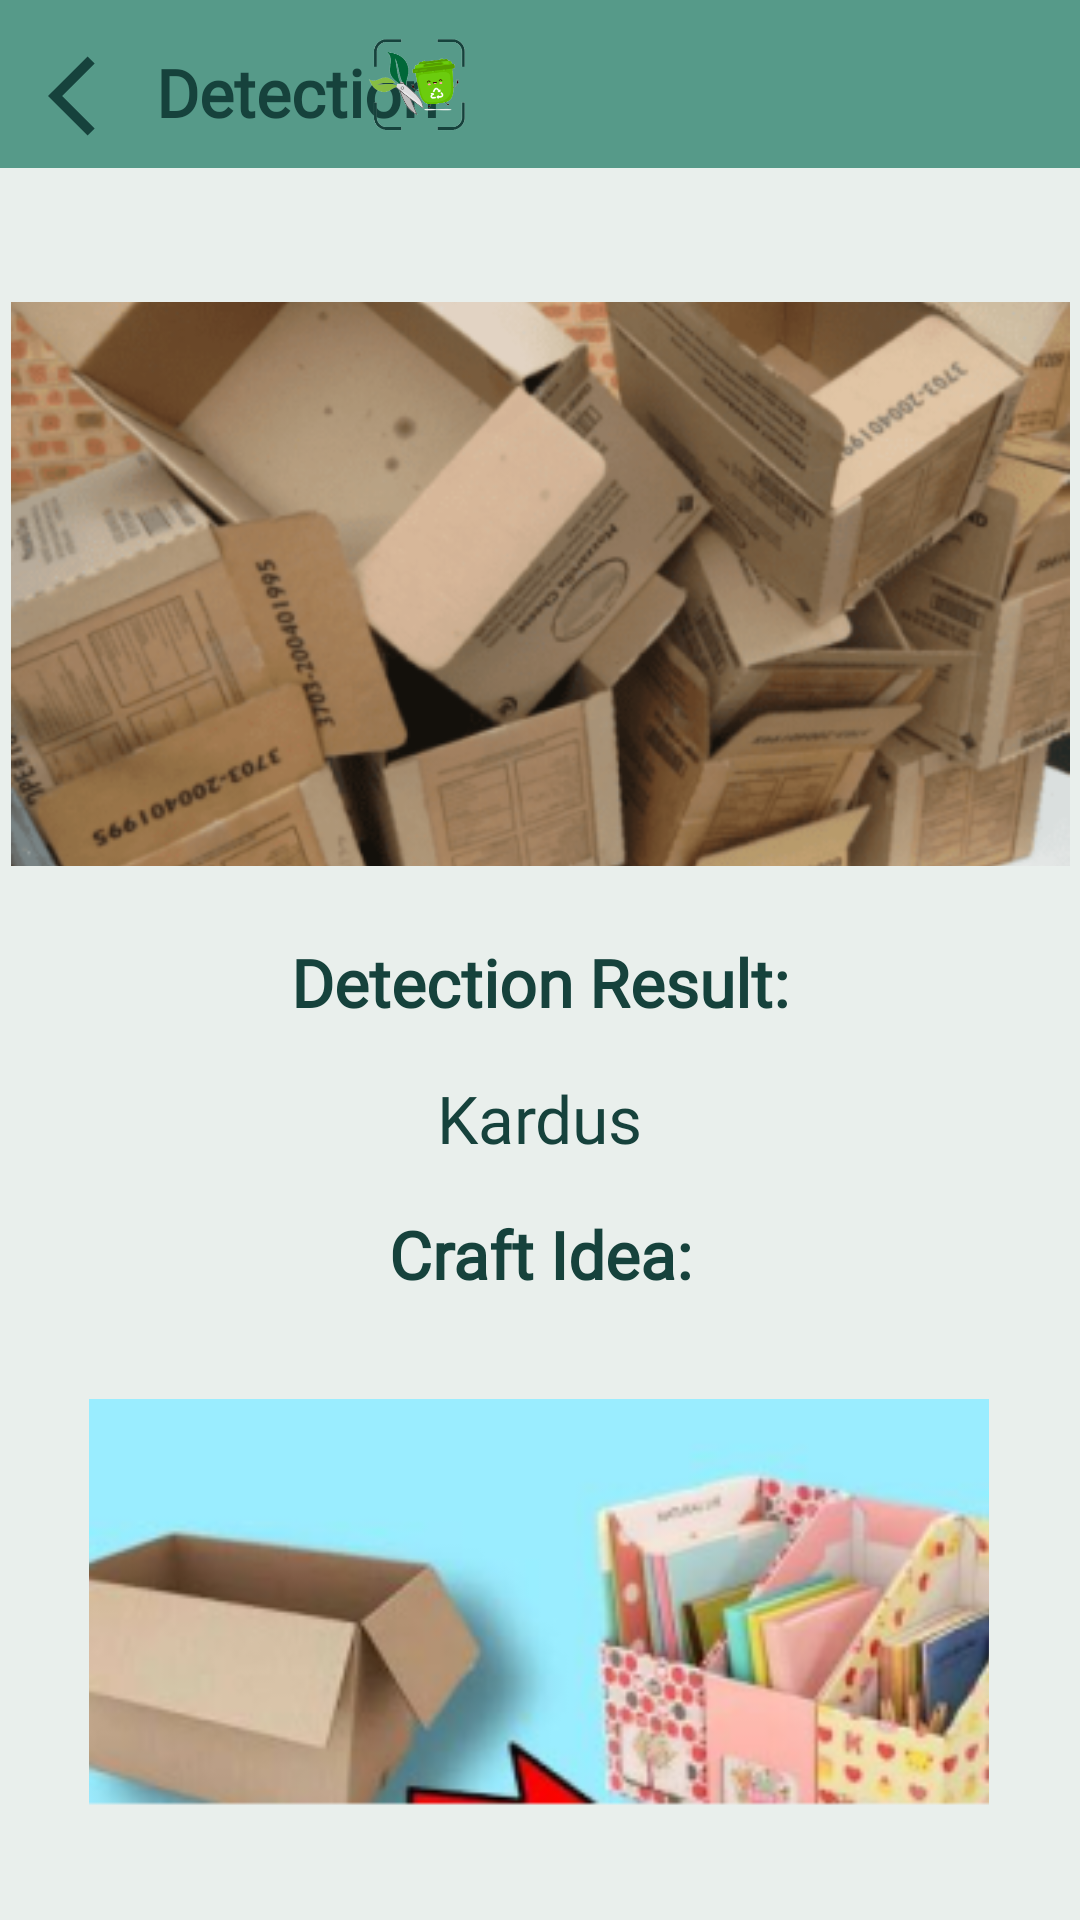

Produce the Android XML layout that renders to this screen, including the resource entries it uses.
<!-- AndroidManifest.xml: application theme Theme.EcoCraft -->
<!-- res/layout/activity_detection_result.xml -->
<?xml version="1.0" encoding="utf-8"?>
<androidx.constraintlayout.widget.ConstraintLayout xmlns:android="http://schemas.android.com/apk/res/android"
    xmlns:app="http://schemas.android.com/apk/res-auto"
    xmlns:tools="http://schemas.android.com/tools"
    android:layout_width="match_parent"
    android:layout_height="match_parent"
    android:background="@color/white"
    tools:context=".ui.detection.DetectionResultActivity">

    <View
        android:id="@+id/header_view"
        android:layout_width="match_parent"
        android:layout_height="56dp"
        android:background="@color/teal_green"
        app:layout_constraintTop_toTopOf="parent"
        app:layout_constraintStart_toStartOf="parent"
        app:layout_constraintEnd_toEndOf="parent" />

    <ImageView
        android:id="@+id/back_button"
        android:layout_width="32dp"
        android:layout_height="32dp"
        android:src="@drawable/baseline_arrow_back_ios_24"
        android:contentDescription="Back"
        android:tint="@color/deep_green"
        app:layout_constraintTop_toTopOf="parent"
        app:layout_constraintStart_toStartOf="parent"
        android:layout_marginTop="16dp"
        android:layout_marginStart="16dp"/>

    <TextView
        android:id="@+id/title_detection"
        android:layout_width="wrap_content"
        android:layout_height="wrap_content"
        android:layout_marginStart="4dp"
        android:layout_marginTop="16dp"
        android:fontFamily="@font/ribeye"
        android:text="Detection"
        android:textColor="@color/deep_green"
        android:textSize="22sp"
        android:textStyle="bold"
        app:layout_constraintStart_toEndOf="@id/back_button"
        app:layout_constraintTop_toTopOf="parent" />

    <ImageView
        android:id="@+id/logo_image"
        android:layout_width="40dp"
        android:layout_height="40dp"
        android:layout_marginTop="8dp"
        android:layout_marginEnd="200dp"
        android:contentDescription="Logo"
        android:src="@drawable/logo"
        app:layout_constraintEnd_toEndOf="parent"
        app:layout_constraintTop_toTopOf="parent" />

    <ImageView
        android:id="@+id/detected_image"
        android:layout_width="353dp"
        android:layout_height="188dp"
        android:layout_marginTop="50dp"
        android:clipToOutline="true"
        android:outlineProvider="background"
        android:scaleType="centerCrop"
        android:src="@drawable/sampel_sampah"
        app:layout_constraintBottom_toBottomOf="parent"
        app:layout_constraintEnd_toEndOf="parent"
        app:layout_constraintStart_toStartOf="parent"
        app:layout_constraintTop_toBottomOf="@id/title_detection"
        app:layout_constraintVertical_bias="0.015" />

    <TextView
        android:id="@+id/result_label"
        android:layout_width="wrap_content"
        android:layout_height="wrap_content"
        android:text="Detection Result:"
        android:fontFamily="@font/ribeye"
        android:textColor="@color/deep_green"
        android:textSize="22sp"
        android:textStyle="bold"
        android:layout_marginTop="24dp"
        app:layout_constraintTop_toBottomOf="@id/detected_image"
        app:layout_constraintStart_toStartOf="parent"
        app:layout_constraintEnd_toEndOf="parent" />

    <TextView
        android:id="@+id/waste_type"
        android:layout_width="wrap_content"
        android:layout_height="wrap_content"
        android:fontFamily="@font/tauri"
        android:text="Kardus"
        android:textColor="@color/deep_green"
        android:textSize="22sp"
        android:layout_marginTop="16dp"
        app:layout_constraintTop_toBottomOf="@id/result_label"
        app:layout_constraintStart_toStartOf="parent"
        app:layout_constraintEnd_toEndOf="parent" />

    <TextView
        android:id="@+id/recommendation_title"
        android:layout_width="wrap_content"
        android:layout_height="wrap_content"
        android:fontFamily="@font/ribeye"
        android:text="Craft Idea:"
        android:textColor="@color/deep_green"
        android:textSize="22sp"
        android:textStyle="bold"
        android:layout_marginTop="16dp"
        app:layout_constraintTop_toBottomOf="@id/waste_type"
        app:layout_constraintStart_toStartOf="parent"
        app:layout_constraintEnd_toEndOf="parent" />

    <TextView
        android:id="@+id/sample_craft_idea"
        android:layout_width="wrap_content"
        android:layout_height="wrap_content"
        android:textColor="@color/deep_green"
        android:textSize="16sp"
        android:layout_marginTop="12dp"
        app:layout_constraintTop_toBottomOf="@id/recommendation_title"
        app:layout_constraintStart_toStartOf="parent"
        app:layout_constraintEnd_toEndOf="parent" />

    <ImageView
        android:id="@+id/sample_craft_image"
        android:layout_width="300dp"
        android:layout_height="200dp"
        android:scaleType="centerCrop"
        android:src="@drawable/craft_image3"
        android:clipToOutline="true"
        android:outlineProvider="background"
        app:layout_constraintEnd_toEndOf="parent"
        app:layout_constraintHorizontal_bias="0.495"
        app:layout_constraintStart_toStartOf="parent"
        app:layout_constraintTop_toBottomOf="@id/sample_craft_idea" />

</androidx.constraintlayout.widget.ConstraintLayout>
<!-- resources referenced by this layout -->
<resources>
  <color name="deep_green">#16423C</color>
  <color name="teal_green">#569A89</color>
  <color name="white">#E9EFEC</color>
  <!-- drawable baseline_arrow_back_ios_24 (drawable) -->
  <vector xmlns:android="http://schemas.android.com/apk/res/android" android:autoMirrored="true" android:height="24dp" android:tint="#000000" android:viewportHeight="24" android:viewportWidth="24" android:width="24dp">
        
      <path android:fillColor="@color/deep_green" android:pathData="M11.67,3.87L9.9,2.1 0,12l9.9,9.9 1.77,-1.77L3.54,12z"/>
      
  </vector>
  <!-- drawable craft_image3: png bitmap (drawable, 59485 bytes) -->
  <!-- drawable logo: png bitmap (drawable, 23711 bytes) -->
  <!-- drawable sampel_sampah: png bitmap (drawable, 169021 bytes) -->
  <style name="Theme.EcoCraft" parent="Base.Theme.EcoCraft" />
  <style name="Base.Theme.EcoCraft" parent="Theme.Material3.DayNight.NoActionBar">
          
          <item name="colorPrimary">@color/deep_green</item>
      </style>
</resources>
